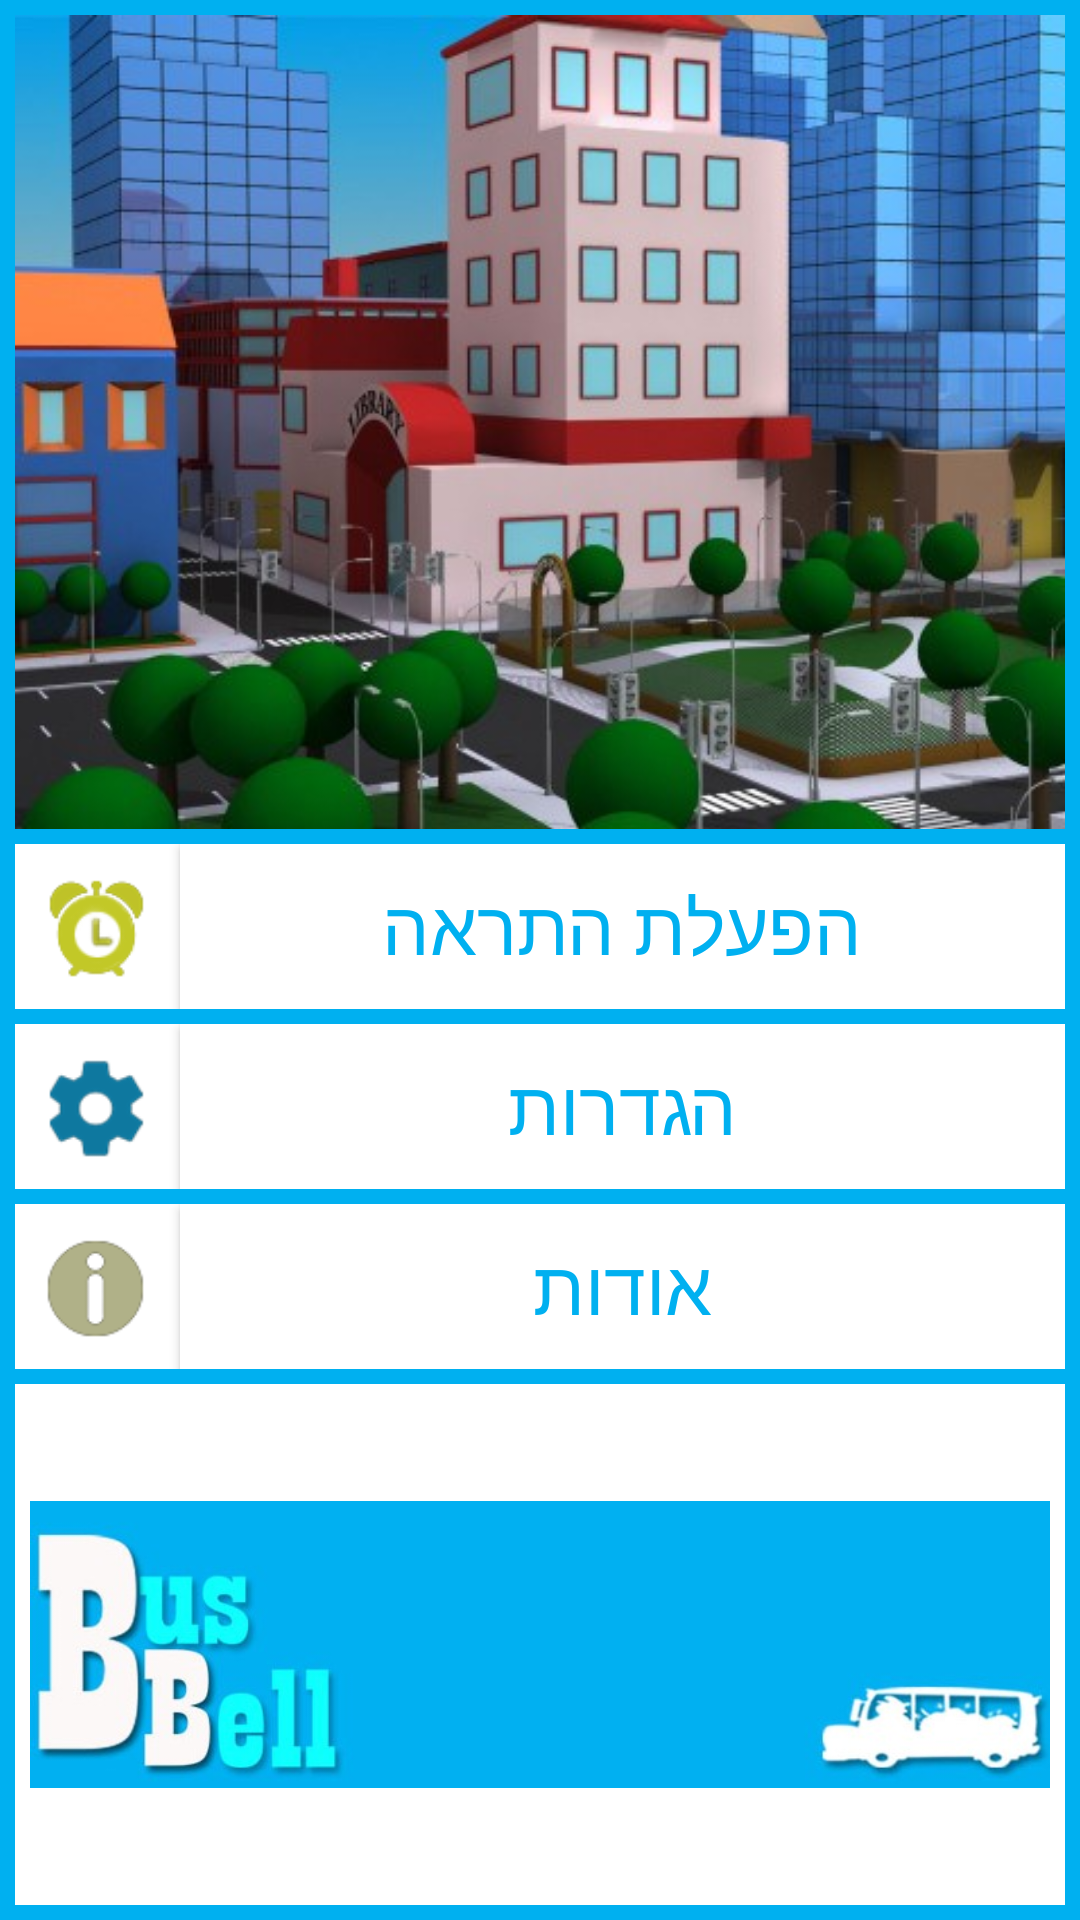

Reconstruct the res/layout file that produces this screen, plus the resources it refers to.
<!-- AndroidManifest.xml: application theme AppTheme -->
<!-- res/layout/home.xml -->
<?xml version="1.0" encoding="utf-8" ?>
<LinearLayout xmlns:android="http://schemas.android.com/apk/res/android"
    android:orientation="vertical"
    android:layout_width="match_parent"
    android:layout_height="match_parent"
    android:background="#00B0F0"
    android:weightSum="1">

    <LinearLayout
        android:orientation="vertical"
        android:layout_width="match_parent"
        android:layout_height="match_parent"
        android:weightSum="1">

        <ImageView
            android:layout_width="match_parent"
            android:layout_height="wrap_content"
            android:id="@+id/imageView3"
            android:scaleType="centerCrop"
            android:adjustViewBounds="true"
            android:src="@drawable/home_background"
            android:paddingTop="5dp"
            android:paddingLeft="5dp"
            android:paddingRight="5dp"
            />

        <LinearLayout
            android:layout_width="match_parent"
            android:layout_height="wrap_content"
            android:orientation="horizontal"
            android:paddingTop="5dp"
            android:paddingLeft="5dp"
            android:paddingRight="5dp"
            >

            <ImageView
                android:layout_width="55dp"
                android:layout_height="55dp"
                android:src="@drawable/alarm_icon" />

            <Button
                android:id="@+id/buttonTOapp"
                android:text="@string/app"
                android:textColor="#00B0F0"
                android:textSize="25sp"

                android:layout_marginLeft="0dp"
                android:layout_marginRight="0dp"
                android:layout_width="match_parent"
                android:layout_height="match_parent"
                android:background="@drawable/button00"/>


        </LinearLayout >

        <LinearLayout
            android:layout_width="match_parent"
            android:layout_height="wrap_content"
            android:orientation="horizontal"
            android:paddingTop="5dp"
            android:paddingLeft="5dp"
            android:paddingRight="5dp"
            >

            <ImageView
                android:layout_width="55dp"
                android:layout_height="55dp"
                android:src="@drawable/settings_icon" />

            <Button
                android:id="@+id/btSetting"
                android:text="@string/settings"
                android:textColor="#00B0F0"
                android:textSize="25sp"

                android:layout_marginLeft="0dp"
                android:layout_marginRight="0dp"
                android:layout_width="match_parent"
                android:layout_height="match_parent"
                android:background="@drawable/button00"/>

        </LinearLayout >

        <LinearLayout
            android:layout_width="match_parent"
            android:layout_height="wrap_content"
            android:orientation="horizontal"
            android:paddingTop="5dp"
            android:paddingLeft="5dp"
            android:paddingRight="5dp"

            >

            <ImageView
                android:layout_width="55dp"
                android:layout_height="55dp"
                android:src="@drawable/about_icon" />

            <Button
                android:id="@+id/btAbout"
                android:text="@string/about"
                android:textColor="#00B0F0"
                android:textSize="25sp"

                android:layout_marginLeft="0dp"
                android:layout_marginRight="0dp"
                android:layout_width="match_parent"
                android:layout_height="match_parent"
                android:background="@drawable/button00"/>
        </LinearLayout >

        <LinearLayout
            android:layout_width="match_parent"
            android:layout_height="match_parent"
            android:orientation="horizontal"
            android:paddingTop="5dp"
            android:paddingLeft="5dp"
            android:paddingRight="5dp"
            android:paddingBottom="5dp"

            >
            <LinearLayout
                android:layout_width="match_parent"
                android:layout_height="match_parent"
                android:orientation="horizontal"
                android:paddingTop="5dp"
                android:paddingLeft="5dp"
                android:paddingRight="5dp"
                android:paddingBottom="5dp"
                android:background="#FFFFFF"
                >
                <ImageView
                    android:layout_width="match_parent"
                    android:layout_height="match_parent"
                    android:src="@drawable/lower_icon" />

            </LinearLayout >
        </LinearLayout >
    </LinearLayout>


    <ProgressBar
        style="?android:attr/progressBarStyleHorizontal"
        android:layout_width="wrap_content"
        android:layout_height="wrap_content"
        android:id="@+id/progressBar" />


</LinearLayout>
<!-- resources referenced by this layout -->
<resources>
  <!-- drawable about_icon: png bitmap (drawable, 19300 bytes) -->
  <!-- drawable alarm_icon: png bitmap (drawable, 20851 bytes) -->
  <!-- drawable button00 (drawable) -->
  <?xml version="1.0" encoding="utf-8"?>
  <selector xmlns:android="http://schemas.android.com/apk/res/android">
      <item android:state_pressed="false">
          <layer-list>
              <item android:bottom="0px">
                  <shape>
                      <corners
                          android:radius="0dp"
                          />
                      <solid
                          android:color="#FFFFFF"
                          />
                      <size
                          android:width="0dp"
                          android:height="00dp"
                          />
                      <padding
                          android:left="0dp"
                          android:top="0dp"
                          android:right="0dp"
                          android:bottom="0dp"
                          />
                      <stroke
                          android:width="0dp"
                          android:color="#029ed7"
                          />
                  </shape>
              </item>
          </layer-list>
      </item>
  
      <item android:state_pressed="true">
          <layer-list>
              <item android:bottom="0px">
                  <shape>
                      <corners
                          android:radius="2dp"
                          />
                      <solid
                          android:color="#FFFFFF"
                          />
                      <stroke
                          android:width="2dp"
                          android:color="#029ed7"
                          />
                  </shape>
              </item>
          </layer-list>
      </item>
  </selector>
  <!-- drawable home_background: jpg bitmap (drawable, 50438 bytes) -->
  <!-- drawable lower_icon: jpg bitmap (drawable, 25890 bytes) -->
  <!-- drawable settings_icon: png bitmap (drawable, 20038 bytes) -->
  <string name="about">אודות</string>
  <string name="app">הפעלת התראה</string>
  <string name="settings">הגדרות</string>
  <style name="AppTheme" parent="android:Theme.Material.Light">
      </style>
      Raised Light/Light theme
</resources>
